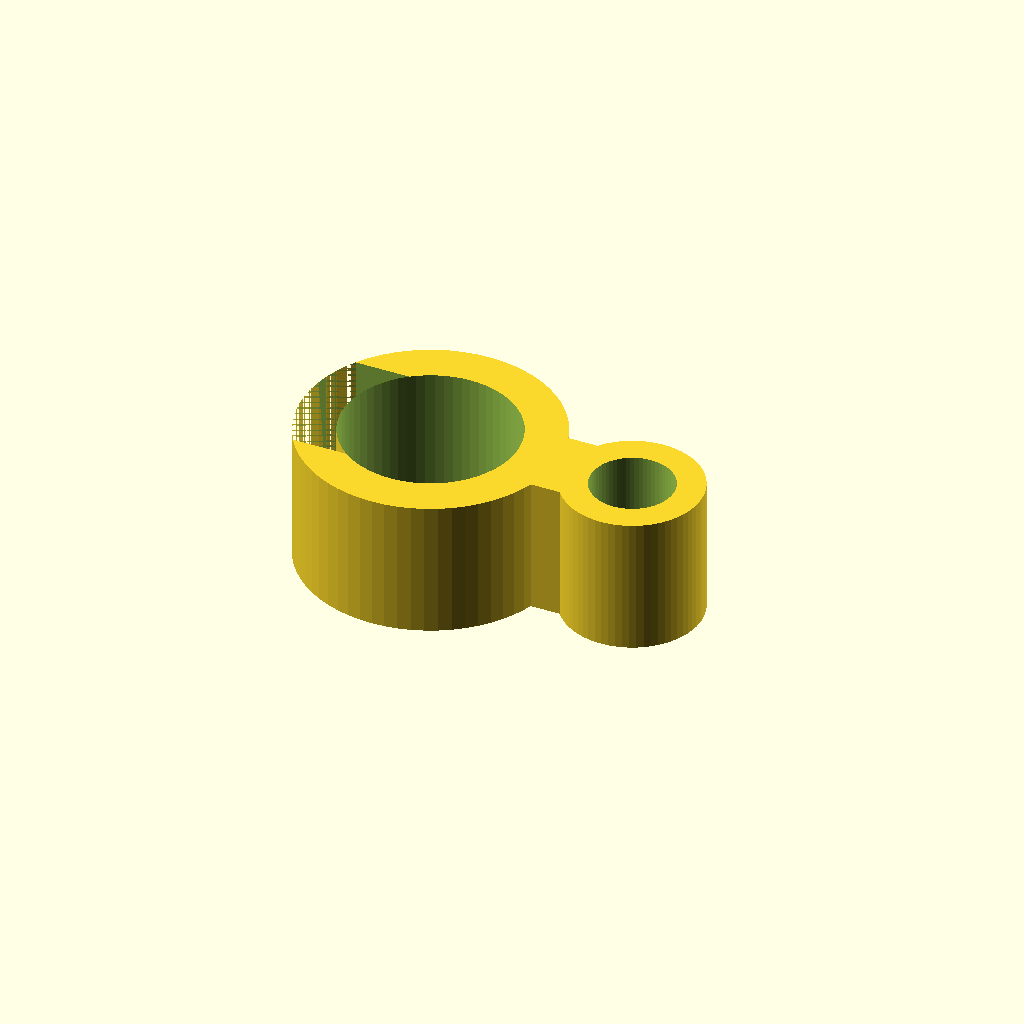
Cell 1 — every parameter at its default value.
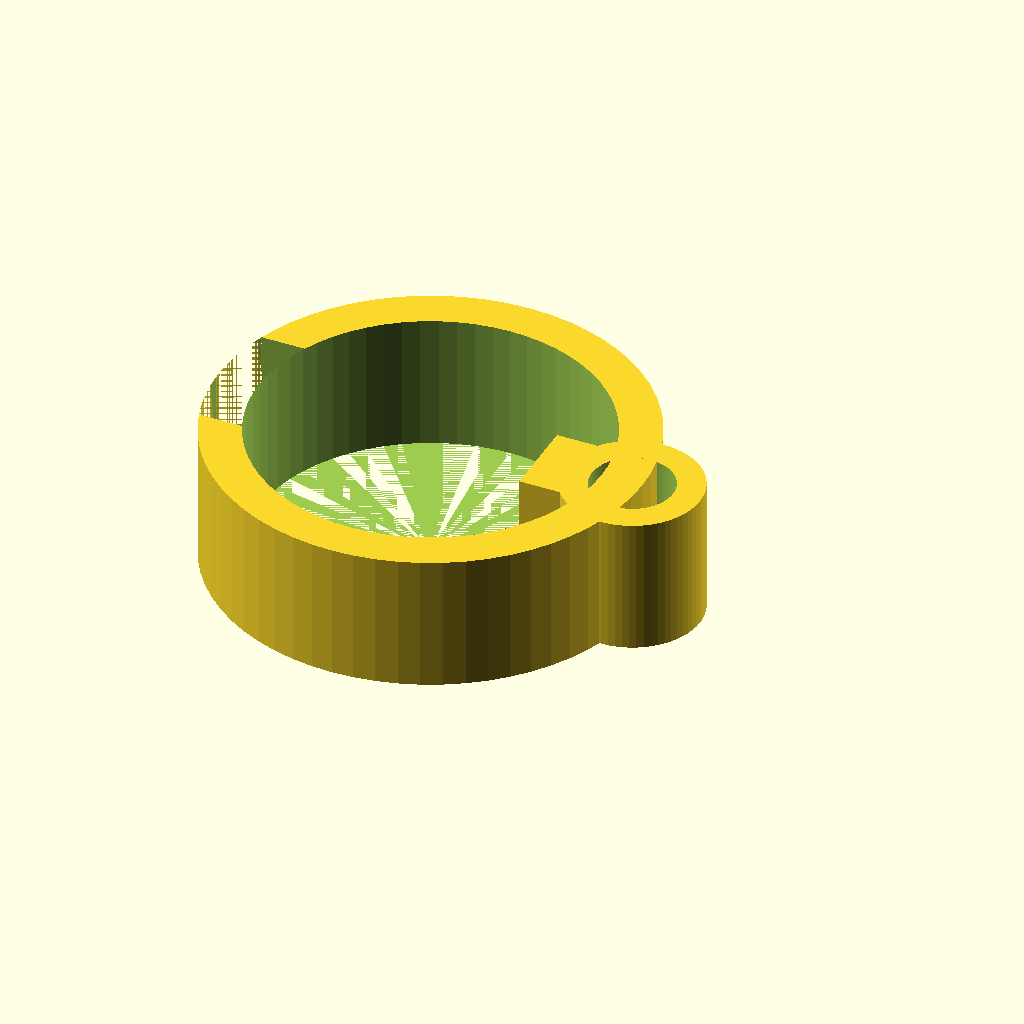
Cell 2 — rod_id set to 25.4, the other parameters unchanged.
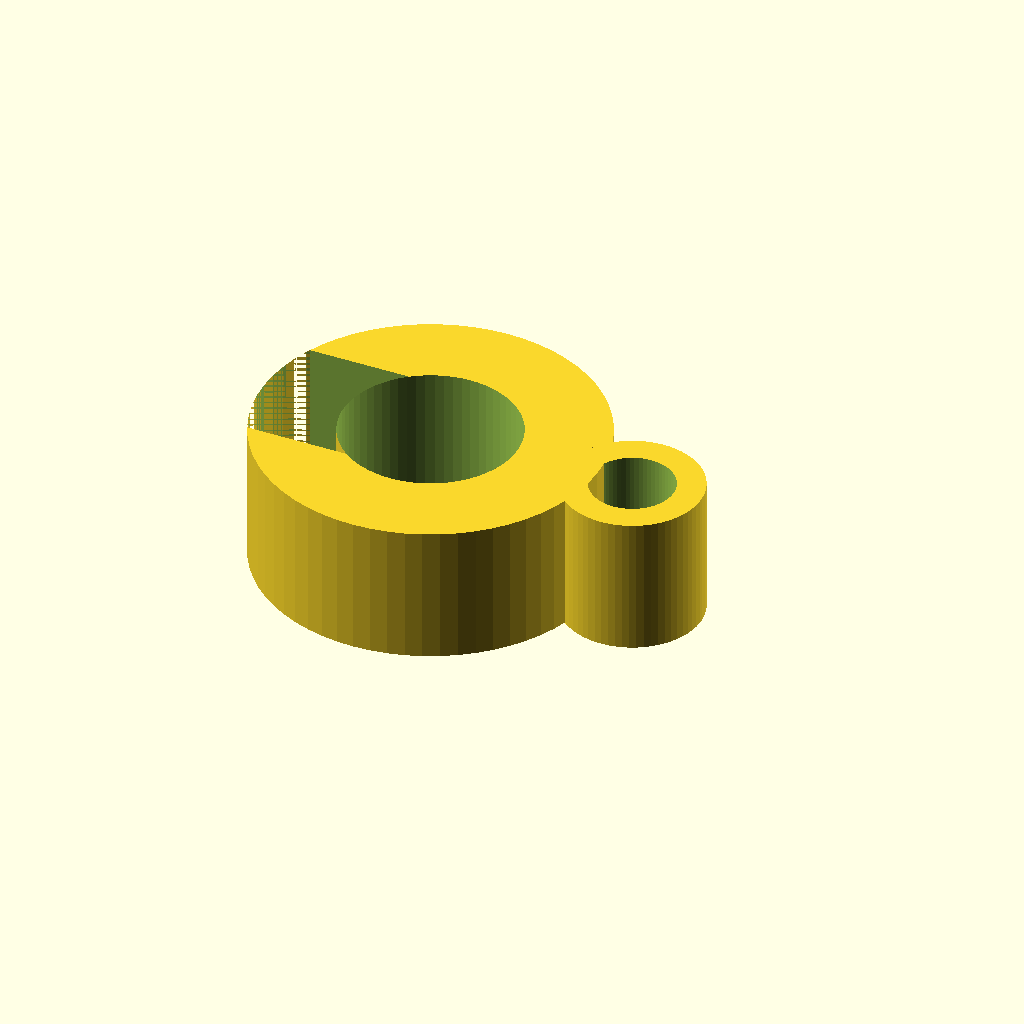
Cell 3: the same model with rod_wall = 6.
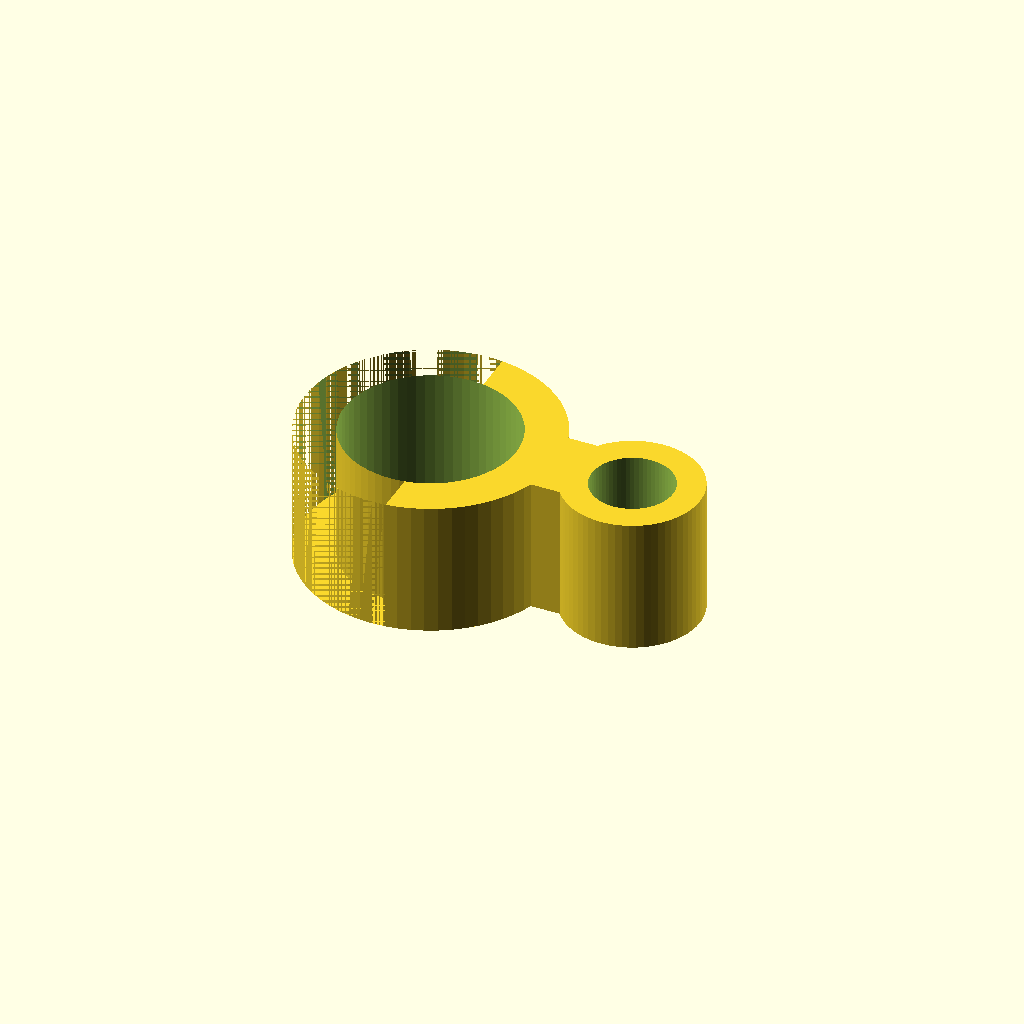
Cell 4 — rod_opening_width set to 20, the other parameters unchanged.
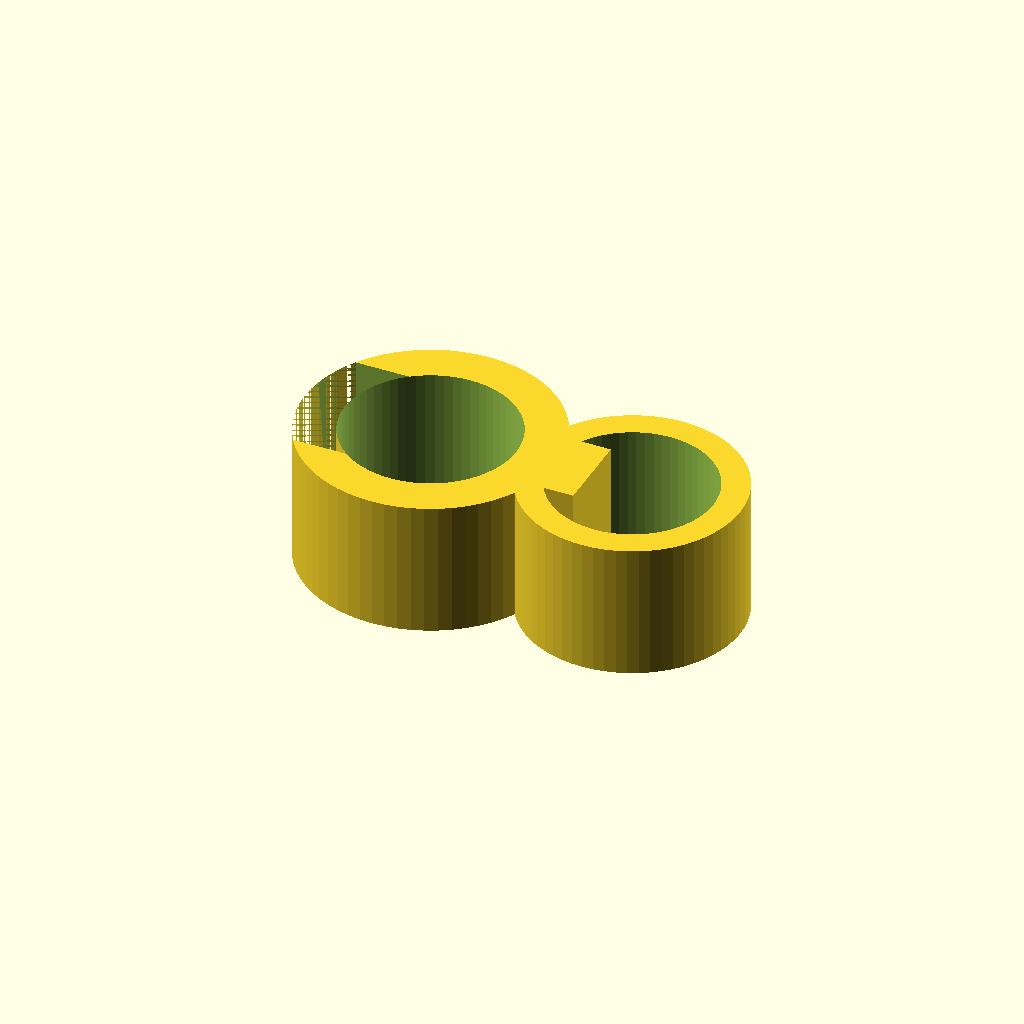
Cell 5: tubing_id = 12 (everything else at default).
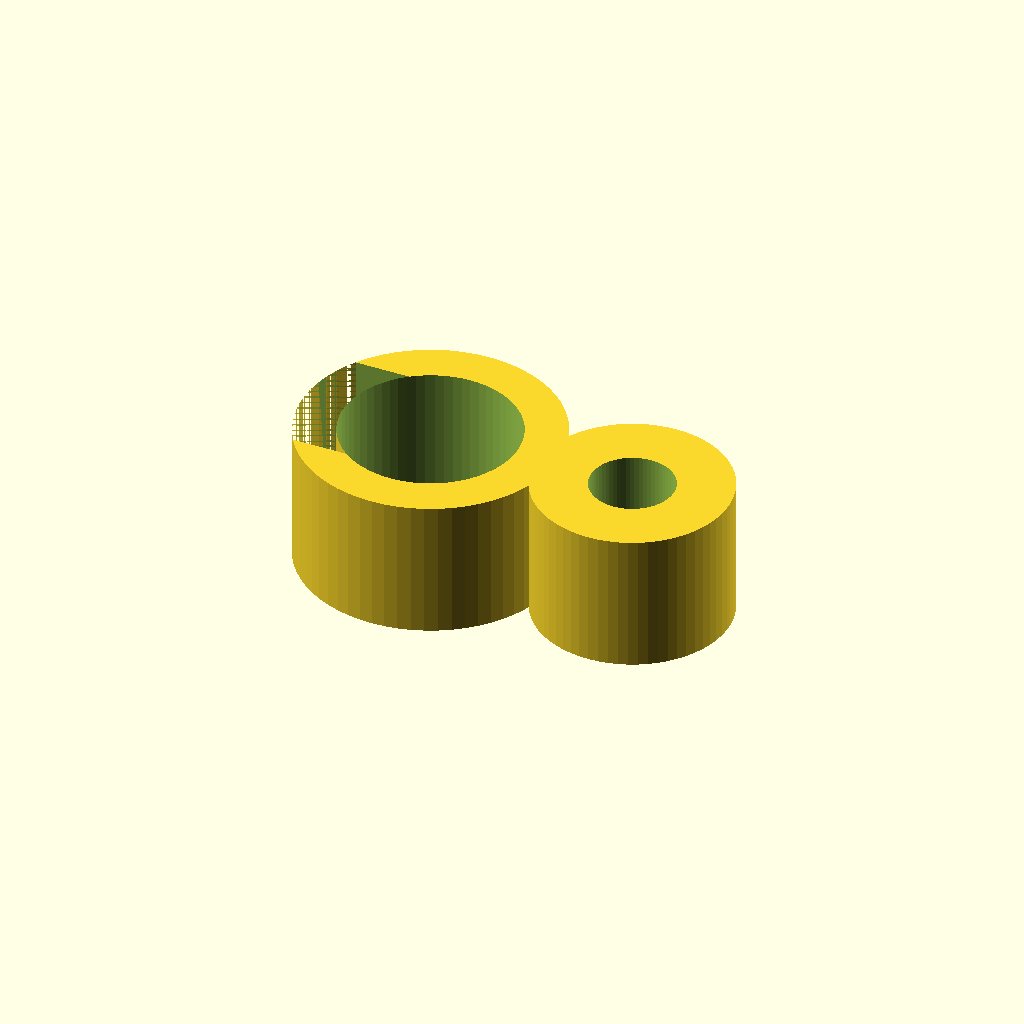
Cell 6: tubing_wall = 4 (everything else at default).
One fixed orthographic camera (rotation 55°, 0°, 25°; colour scheme Cornfield) for every cell.
The OpenSCAD source (bench/results/main-tiiny/code/tiiny_Qwen_Qwen3-Coder-Next/rod_tubing_clip_s1_a2.scad):
$fn = 64;

// Dimensions
rod_id = 12.7;        // inner diameter of rod ring (mm)
rod_wall = 3;         // wall thickness of rod ring (mm)
rod_od = rod_id + 2 * rod_wall;  // outer diameter of rod ring (mm)
rod_opening_width = 10;  // width of opening cut from -X side (mm)

tubing_id = 6;        // inner diameter of tubing ring (mm)
tubing_wall = 2;      // wall thickness of tubing ring (mm)
tubing_od = tubing_id + 2 * tubing_wall;  // outer diameter of tubing ring (mm)
tubing_opening_width = 4.5;  // width of opening cut from +X side (mm)

bridge_x_start = 8;   // start x-coordinate of bridge (mm)
bridge_x_end = 12;    // end x-coordinate of bridge (mm)
bridge_width = 6;     // width of bridge in Y-direction (mm)

height = 10;

// Rod ring with opening - centered at origin, bottom at z=0
module rod_ring_with_opening() {
    difference() {
        // Outer circle (bottom at z=0)
        cylinder(h = height, r = rod_od / 2);
        // Inner circle (hole)
        cylinder(h = height + 0.02, r = rod_id / 2);
        // Opening cut: remove x < 0 and -5 < y < 5 from the ring only
        // Use intersection with ring region to avoid cutting too much
        intersection() {
            translate([-rod_od - 1, -rod_opening_width/2, -0.01])
                cube([rod_od + 2, rod_opening_width, height + 0.02]);
            // Ring region: outside inner circle, inside outer circle
            difference() {
                cylinder(h = height + 0.02, r = rod_od / 2);
                cylinder(h = height + 0.02, r = rod_id / 2);
            }
        }
    }
}

// Tubing ring with opening - centered at (15, 0), bottom at z=0
module tubing_ring_with_opening() {
    translate([15, 0, 0]) {
        difference() {
            // Outer circle (bottom at z=0)
            cylinder(h = height, r = tubing_od / 2);
            // Inner circle (hole)
            cylinder(h = height + 0.02, r = tubing_id / 2);
            // Opening cut: remove x > 15 and -2.25 < y < 2.25 from the ring only
            intersection() {
                translate([tubing_od + 1, -tubing_opening_width/2, -0.01])
                    cube([tubing_od + 2, tubing_opening_width, height + 0.02]);
                // Ring region: outside inner circle, inside outer circle
                difference() {
                    cylinder(h = height + 0.02, r = tubing_od / 2);
                    cylinder(h = height + 0.02, r = tubing_id / 2);
                }
            }
        }
    }
}

// Solid bridge between rings - bottom at z=0
module bridge() {
    // Bridge is 6 mm wide in Y (from -3 to +3), from x=8 to x=12
    // Position it so it connects the rings without blocking holes
    translate([bridge_x_start, -bridge_width / 2, 0])
        cube([bridge_x_end - bridge_x_start, bridge_width, height]);
}

// Assemble the clip
rod_ring_with_opening();
tubing_ring_with_opening();
bridge();
Parameter table extracted from the source (name, type, default, range or options):
rod_id: number, default 12.7
rod_wall: number, default 3
rod_opening_width: number, default 10
tubing_id: number, default 6
tubing_wall: number, default 2
tubing_opening_width: number, default 4.5
bridge_x_start: number, default 8
bridge_x_end: number, default 12
bridge_width: number, default 6
height: number, default 10
